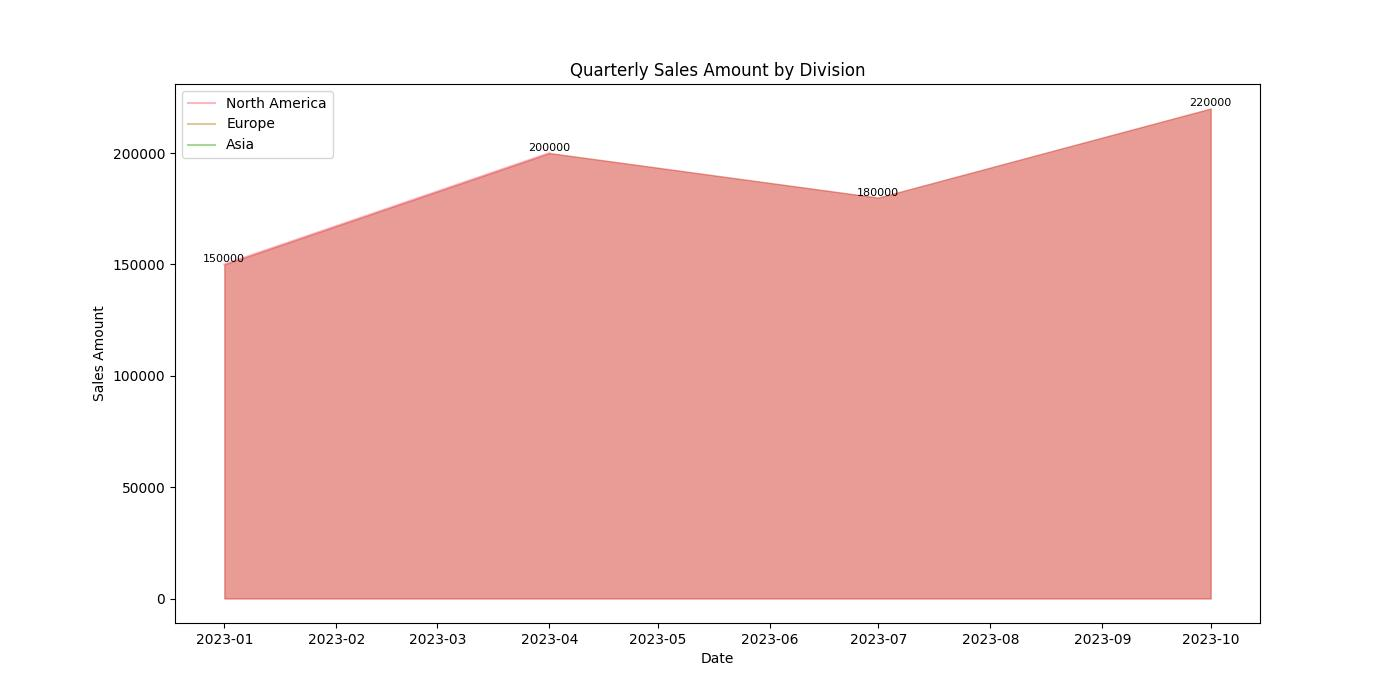

The file beside this chart, header and first rows:
Date, Sales_Amount, Units_Sold
2023-01-01, 150000, 1500
2023-04-01, 200000, 2500
2023-07-01, 180000, 1800
2023-10-01, 220000, 3000
